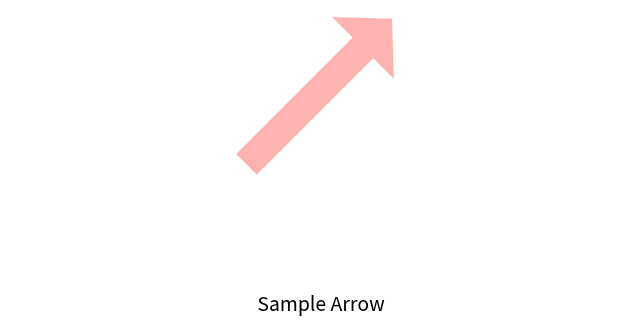

Here is the Python script that generated this plot:
import matplotlib.pyplot as plt
import numpy as np
import matplotlib.path as mpath
import matplotlib.lines as mlines
import matplotlib.patches as mpatches
from matplotlib.collections import PatchCollection


def label(xy, text):
    # shift y-value for label so that
    # it's below the artist
    y = xy[1] - 0.15
    plt.text(xy[0], y, text, ha="center",
             family='sans-serif', size=14)


fig, ax = plt.subplots()

# create 3x3 grid to plot
# the artists
grid = np.mgrid[0.2:0.8:3j,
       0.2:0.8:3j].reshape(2, -1).T

patches = []

# add an arrow
arrow = mpatches.Arrow(grid[5, 0] - 0.05,
                       grid[5, 1] - 0.05, 0.1, 0.1,
                       width=0.1)
patches.append(arrow)
label(grid[5], " Sample Arrow")

colors = np.linspace(0, 1, len(patches))
collection = PatchCollection(patches,
                             cmap=plt.cm.hsv,
                             alpha=0.3)

collection.set_array(np.array(colors))
ax.add_collection(collection)

plt.axis('equal')
plt.axis('off')
plt.tight_layout()

plt.show()
